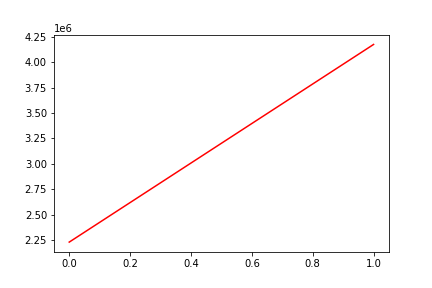

Data behind this chart, as committed beside it:
, date, assets
0, 0, 2228945
1, 20150916, 4174637
